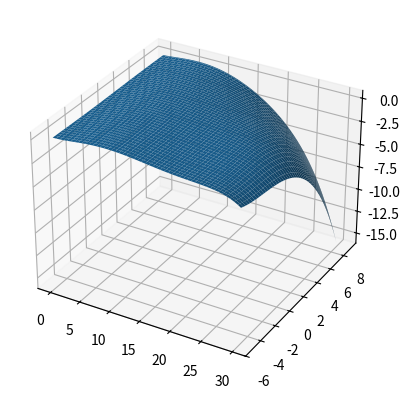

This chart was generated by the following Python code:
import numpy as np
import matplotlib.pyplot as plt
from scipy.integrate import solve_ivp

def Ct_TSR(TSR: float| np.ndarray, beta: float | np.ndarray) -> float | np.ndarray:

   Ft = -0.08958 + 0.1408 * TSR + 0.01699 * beta \
        - 0.003703 * TSR**2 - 0.007462 * TSR * beta + 0.001383 * beta**2 \
        - 0.0001281 * TSR**3 + 0.0003408 * TSR**2 * beta - 0.0004531 * TSR * beta**2 - 0.0003628 * beta**3 \
        + 1.005e-05 * TSR**4 - 5.927e-05 * TSR**3 * beta + 3.485e-05 * TSR**2 * beta**2 + 7.359e-05 * TSR * beta**3 - 2.542e-05 * beta**4 \
        - 1.403e-07 * TSR**5 + 7.613e-07 * TSR**4 * beta + 8.261e-07 * TSR**3 * beta**2 - 7.007e-06 * TSR**2 * beta**3 - 3.734e-06 * TSR * beta**4 + 5.575e-06 * beta**5;

   return Ft;

def Cp_TSR(TSR: float | np.ndarray, beta: float | np.ndarray) -> float | np.ndarray:

   T = -0.09119 + 0.03993 * TSR + 0.005038 * beta \
       + 0.02204 * TSR**2 - 0.0001244 * TSR * beta + 0.003486 * beta**2 \
       - 0.003337 * TSR**3 - 0.0002893 * TSR**2 * beta - 0.001403 * TSR * beta**2 - 0.0002117 * beta**3 \
       + 0.0001546 * TSR**4 + 5.636e-05 * TSR**3 * beta + 9.427e-05 * TSR**2 * beta**2 + 0.0001068 * TSR * beta**3 - 4.918e-05 * beta**4 \
       - 2.423e-06 * TSR**5 - 1.882e-06 * TSR**4 * beta - 3.938e-06 * TSR**3 * beta**2 - 1.416e-05 * TSR**2 * beta**3 + 4.316e-06 * TSR * beta**4 + 3.648e-06 * beta**5;

   return T;

def Ct(beta: float | np.ndarray, omega_r: float | np.ndarray, wind_speed: float) -> float | np.ndarray:
    
   TSR = omega_r * 62.94 / wind_speed;
   Ft = - 0.08958 + 0.1408 * TSR + 0.01699 * beta \
        - 0.003703 * TSR**2 - 0.007462 * TSR * beta + 0.001383 * beta**2 \
        - 0.0001281 * TSR**3 + 0.0003408 * TSR**2 * beta - 0.0004531 * TSR * beta**2 - 0.0003628 * beta**3 \
        + 1.005e-05 * TSR**4 - 5.927e-05 * TSR**3 * beta + 3.485e-05 * TSR**2 * beta**2 + 7.359e-05 * TSR * beta**3 - 2.542e-05 * beta**4 \
        - 1.403e-07 * TSR**5 + 7.613e-07 * TSR**4 * beta + 8.261e-07 * TSR**3 * beta**2 - 7.007e-06 * TSR**2 * beta**3 - 3.734e-06 * TSR * beta**4 + 5.575e-06 * beta**5;

   return Ft;

def Cp(beta: float | np.ndarray, omega_r: float | np.ndarray, wind_speed: float) -> float | np.ndarray:

   TSR = omega_r * 62.94 / wind_speed;
   T = - 0.09119 + 0.03993 * TSR + 0.005038 * beta \
       + 0.02204 * TSR**2 - 0.0001244 * TSR * beta + 0.003486 * beta**2 \
       - 0.003337 * TSR**3 - 0.0002893 * TSR**2 * beta - 0.001403 * TSR * beta**2 - 0.0002117 * beta**3 \
       + 0.0001546 * TSR**4 + 5.636e-05 * TSR**3 * beta + 9.427e-05 * TSR**2 * beta**2 + 0.0001068 * TSR * beta**3 - 4.918e-05 * beta**4 \
       - 2.423e-06 * TSR**5 - 1.882e-06 * TSR**4 * beta - 3.938e-06 * TSR**3 * beta**2 - 1.416e-05 * TSR**2 * beta**3 + 4.316e-06 * TSR * beta**4 + 3.648e-06 * beta**5;

   return T;

def WT(t: float, 
       x: list,
       wind_speed: float,
       beta_ref: float,
       T_ref: float,
       HSSB_ref: float, 
       T_yaw: float) -> list:
   
   R = 62.94;
   Jr = 55 * 10**6;
   Kdt = 2.7 * 10**9;
   Bdt = 775.49;
   Br = 7.11;
   gear_ratio = 95.0;
   dt_eff = 0.97;
   Jg = 390;
   Bg = 45.6;
   tau_g = 1 / 50;
   tau_HSSB = 0.6;
   eps = 0.6;
   wn = 11.11;
   J_yaw = 2607890;
   D_yaw = 19160000;
   K_yaw = 9028320000;
   M_tower = 347460;
   K_tower = M_tower * (2 * np.pi * 0.3240)**2;
   D_tower = 2 * 0.001 * np.sqrt(K_tower / M_tower);

   eff_wind_speed = wind_speed - np.sqrt(x[3] + x[5]);
   TSR = x[0] * R / eff_wind_speed;
   Cp = Cp_TSR(TSR, x[10]);
   Ct = Ct_TSR(TSR, x[10]);
   rho_air = 1.25;
   T_aero = np.pi / 2 * rho_air * R**3 * Cp / TSR * eff_wind_speed**2 * np.cos(x[8]);
   Ft = np.pi / 2 * rho_air * R**2 * Ct * eff_wind_speed**2;

   domega_r = (T_aero - Kdt * x[2] - (Bdt + Br) * x[0] + Bdt / gear_ratio * x[1] - x[12]) / Jr;
   domega_g = (dt_eff * Kdt / gear_ratio * x[2] + dt_eff * Bdt / gear_ratio * x[0] - (dt_eff * Bdt / gear_ratio**2 + Bg) * x[1] - x[11]) / Jg;
   dtheta = x[0] - x[1] / gear_ratio;
   dxdot = (Ft * np.cos(x[8]) - D_tower * x[3] - K_tower * x[4]) / M_tower;
   dx = x[3];
   dydot = (Ft * np.sin(x[8]) - D_tower * x[4] - K_tower * x[5]) / M_tower;
   dy = x[5];
   dgamadot = (T_yaw - D_yaw * x[7] - K_yaw * x[8]) / J_yaw;
   dgama = x[7];
   dbetadot = beta_ref - 2 * eps * wn * x[9] - wn**2 * x[10];
   dbeta = x[9];
   dTg = (T_ref - x[11]) / tau_g;
   dTHSSB = (HSSB_ref - x[12]) / tau_HSSB;

   return [domega_r, domega_g, dtheta, dxdot, dx, dydot, dy, dgamadot, dgama, dbetadot, dbeta, dTg, dTHSSB];

if __name__ == "__main__":
    
   tsr = np.arange(0, 30, 0.1);
   beta = np.arange(-5, 9, 0.1);
   tsr, beta = np.meshgrid(tsr, beta);
   Ct_surf = Cp_TSR(tsr, beta);

   fig, ax = plt.subplots(subplot_kw={"projection": "3d"});

   ax.plot_surface(tsr, beta, Ct_surf);

   plt.show();